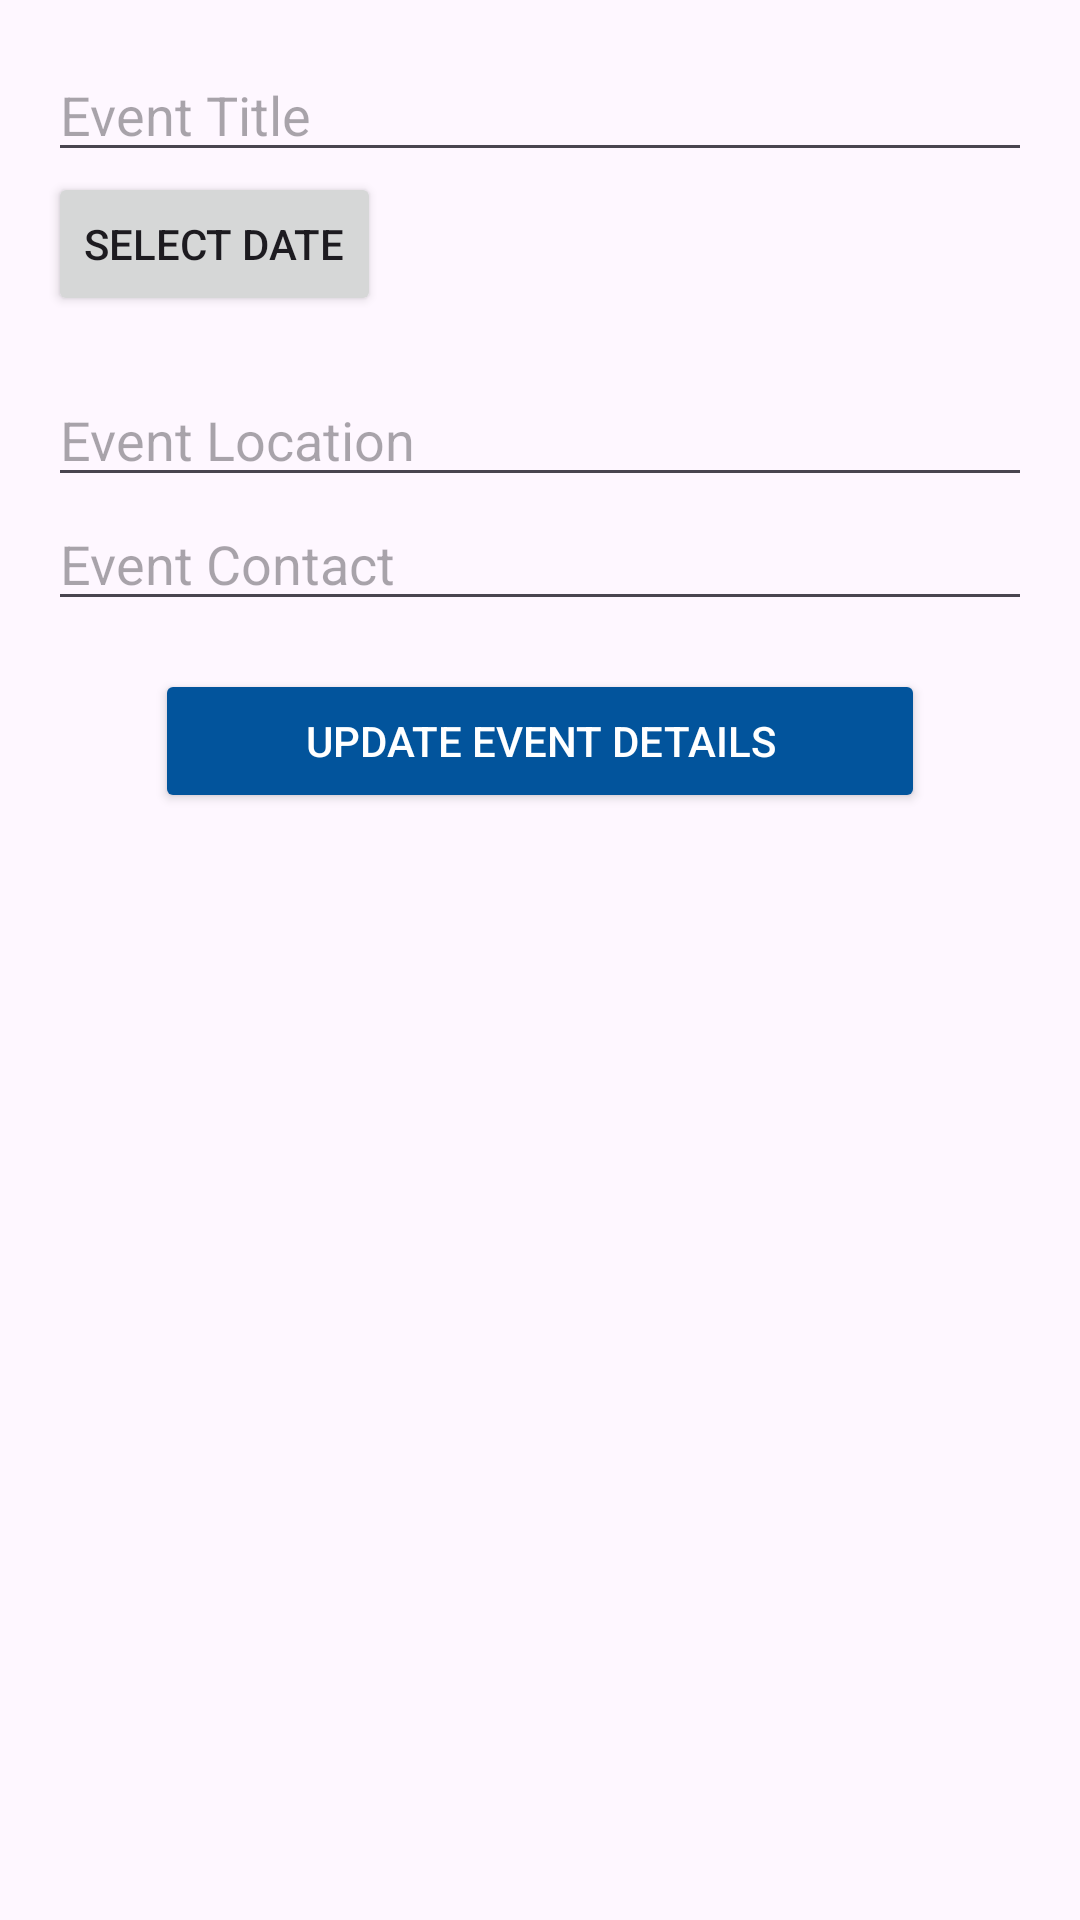

Write the Android layout XML for this screen, with the resource values it uses.
<!-- AndroidManifest.xml: application theme Theme.IGrooveApplication -->
<!-- res/layout/event_details_editable.xml -->
<?xml version="1.0" encoding="utf-8"?>
<LinearLayout xmlns:android="http://schemas.android.com/apk/res/android"
    android:orientation="vertical"
    android:padding="16dp"
    android:layout_width="match_parent"
    android:layout_height="wrap_content">
    <EditText
        android:id="@+id/eventTitleEdit"
        android:layout_width="match_parent"
        android:layout_height="wrap_content"
        android:hint="Event Title"
        android:inputType="text"/>
    <Button
        android:id="@+id/eventDateButton"
        android:layout_width="wrap_content"
        android:layout_height="wrap_content"
        android:text="Select Date"/>
    <TextView
        android:id="@+id/eventDateTextView"
        android:layout_width="wrap_content"
        android:layout_height="wrap_content"
        android:text=""/>
    <EditText
        android:id="@+id/eventLocationEdit"
        android:layout_width="match_parent"
        android:layout_height="wrap_content"
        android:hint="Event Location"
        android:inputType="text"
        android:autofillHints=""/>
    <EditText
        android:id="@+id/eventContactEdit"
        android:layout_width="match_parent"
        android:layout_height="wrap_content"
        android:hint="Event Contact"
        android:inputType="text"
        android:autofillHints=""/>
    <ProgressBar
        android:layout_gravity="center"
        android:id="@+id/progressBar"
        android:visibility="gone"
        android:layout_width="wrap_content"
        android:layout_height="wrap_content"/>
    <Button
        android:textColor="@android:color/white"
        android:layout_gravity="center"
        android:id="@+id/updateButton"
        android:paddingLeft="50sp"
        android:paddingRight="50sp"
        android:layout_width="wrap_content"
        android:layout_height="wrap_content"
        android:layout_marginTop="16dp"
        android:text="Update Event Details"
        android:backgroundTint="#02549c"
        android:paddingHorizontal="50sp"/>
</LinearLayout>
<!-- resources referenced by this layout -->
<resources>
  <style name="Theme.IGrooveApplication" parent="Base.Theme.IGrooveApplication" />
  <style name="Base.Theme.IGrooveApplication" parent="Theme.Material3.DayNight.NoActionBar">
          
          
      </style>
</resources>
